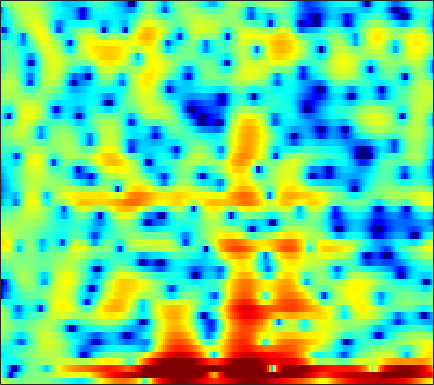

Data behind this chart, as committed beside it:
2.9607, 2.3882, 1.6259, 0.91657, 0.44626, -0.055202, -0.38811, -0.52963, -0.58514, -0.50316, -0.34137, -0.2053, -0.030308, 0.12493, 0.22118, 0.3511, 0.45408, 0.47445, 0.45243, 0.39209, 0.25867, 0.11196, -0.13143, -0.44826
-0.519, -2.692, -6.297, -11.18, -15.42, -14.59, -10.17, -7.769, -5.461, -3.802, -2.582, -1.878, -1.147, -0.6312, -0.3754, -0.1538, -0.04931, -0.01779, 0.01603, 0.1062, 0.2707, 0.4773, 0.8791, 1.377
-1.45, -3.108, -5.522, -8.348, -10.97, -16.12, -25.11, -19.39, -12.16, -7.988, -5.169, -3.591, -2.068, -1.06, -0.6029, -0.382, -0.6059, -1.088, -2.206, -3.884, -5.898, -6.837, -5.656, -2.884
-4.189, -4.354, -4.559, -4.738, -4.82, -4.833, -4.677, -4.45, -4.003, -3.401, -2.708, -2.17, -1.484, -0.8627, -0.4599, -0.01793, 0.3275, 0.5224, 0.7239, 0.8945, 1.056, 1.192, 1.413, 1.673
-6.23, -5.577, -4.875, -4.291, -3.916, -3.458, -3.028, -2.715, -2.287, -1.845, -1.386, -1.041, -0.5807, -0.1275, 0.1973, 0.6029, 0.97, 1.212, 1.492, 1.724, 1.901, 1.997, 2.074, 2.081
-4.735, -4.381, -4.035, -3.803, -3.707, -3.637, -3.596, -3.545, -3.396, -3.129, -2.71, -2.307, -1.674, -0.9791, -0.4467, 0.2417, 0.8763, 1.295, 1.769, 2.14, 2.403, 2.525, 2.594, 2.551
-1.875, -1.99, -2.329, -2.915, -3.551, -4.702, -6.308, -7.878, -10.44, -12.46, -11.28, -8.978, -6.028, -3.645, -2.193, -0.6282, 0.6092, 1.356, 2.143, 2.716, 3.097, 3.263, 3.337, 3.256
0.1769, -0.01665, -0.4376, -1.055, -1.65, -2.63, -3.806, -4.766, -5.967, -6.605, -6.245, -5.383, -3.872, -2.327, -1.261, -0.02728, 0.9753, 1.588, 2.231, 2.678, 2.938, 3.011, 2.946, 2.691
1.152, 0.9632, 0.6213, 0.2034, -0.1403, -0.6118, -1.044, -1.317, -1.57, -1.665, -1.575, -1.387, -1.006, -0.5225, -0.1307, 0.4039, 0.9066, 1.242, 1.608, 1.86, 1.982, 1.98, 1.831, 1.488
1.92, 1.527, 0.9179, 0.2525, -0.2648, -0.9362, -1.52, -1.863, -2.138, -2.207, -2.069, -1.863, -1.504, -1.087, -0.7714, -0.3548, 0.04748, 0.3376, 0.7022, 1.028, 1.296, 1.447, 1.561, 1.543
2.346, 1.622, 0.4933, -0.8609, -2.065, -3.934, -6.009, -7.431, -8.298, -7.574, -6.087, -4.994, -3.828, -3.019, -2.632, -2.341, -2.184, -2.064, -1.754, -1.166, -0.3332, 0.3615, 1.269, 2.052
0.9393, 0.2615, -0.7756, -2.081, -3.303, -5.385, -8.148, -10.45, -11.87, -9.837, -7.229, -5.755, -4.524, -4.044, -4.149, -5.037, -7.064, -9.763, -15.69, -12.88, -6.531, -3.389, -0.4399, 1.647
-5.242, -5.102, -4.807, -4.569, -4.439, -4.37, -4.317, -4.261, -4.05, -3.7, -3.255, -2.956, -2.657, -2.605, -2.74, -3.154, -3.767, -4.222, -4.483, -3.89, -2.518, -1.283, 0.3483, 1.778
-16.16, -12.97, -10.21, -8.207, -7.008, -5.69, -4.587, -3.89, -3.09, -2.439, -1.921, -1.621, -1.319, -1.137, -1.08, -1.064, -1.05, -0.993, -0.831, -0.5196, -0.02818, 0.4378, 1.146, 1.881
-14.63, -14.19, -12.48, -10.11, -8.327, -6.222, -4.464, -3.366, -2.178, -1.273, -0.6241, -0.2913, -0.04232, 0.02016, -0.04472, -0.2539, -0.5715, -0.8296, -1.103, -1.2, -1.009, -0.638, 0.1051, 0.9997
-17.72, -19.33, -14.15, -9.552, -7.052, -4.481, -2.539, -1.402, -0.2217, 0.6238, 1.164, 1.385, 1.423, 1.161, 0.7595, -0.08396, -1.364, -2.691, -5.05, -7.988, -9.494, -7.823, -4.405, -1.537
-5.177, -5.099, -4.561, -3.638, -2.851, -1.785, -0.801, -0.1557, 0.5426, 1.045, 1.338, 1.414, 1.325, 0.9848, 0.5533, -0.2884, -1.461, -2.599, -4.428, -6.252, -6.97, -6.127, -3.981, -1.809
-2.748, -2.463, -2.032, -1.574, -1.223, -0.7512, -0.3316, -0.05329, 0.25, 0.4664, 0.5782, 0.5806, 0.5002, 0.3054, 0.07976, -0.2996, -0.7329, -1.066, -1.473, -1.711, -1.704, -1.514, -1.059, -0.4238
-1.679, -1.213, -0.7346, -0.4116, -0.2359, -0.07883, 0.0148, 0.05651, 0.08811, 0.1112, 0.125, 0.1237, 0.07297, -0.02321, -0.1247, -0.3051, -0.5119, -0.6483, -0.7889, -0.8599, -0.817, -0.7148, -0.4902, -0.1852
0.8386, 1.252, 1.499, 1.458, 1.256, 0.7965, 0.2371, -0.1726, -0.559, -0.6898, -0.5691, -0.3854, -0.1746, -0.09439, -0.1471, -0.374, -0.7502, -1.066, -1.407, -1.582, -1.521, -1.343, -0.9944, -0.6512
5.194, 5.276, 5.018, 4.313, 3.428, 1.671, -0.9115, -3.523, -7.101, -6.556, -3.474, -1.682, -0.1708, 0.4689, 0.4255, -0.2442, -1.645, -3.215, -5.726, -7.22, -6.007, -4.39, -2.627, -1.598
6.047, 5.943, 5.521, 4.721, 3.86, 2.298, 0.2365, -1.529, -3.399, -3.421, -2.015, -0.9347, 0.02372, 0.3623, 0.1768, -0.6776, -2.257, -4.015, -6.888, -8.738, -7.369, -5.645, -3.969, -3.193
3.797, 3.736, 3.52, 3.148, 2.783, 2.201, 1.58, 1.146, 0.6921, 0.4437, 0.3553, 0.3563, 0.3198, 0.1518, -0.07334, -0.5424, -1.155, -1.657, -2.308, -2.762, -2.994, -3.055, -3.106, -3.242
1.918, 1.958, 1.955, 1.901, 1.815, 1.683, 1.537, 1.434, 1.299, 1.182, 1.077, 0.9876, 0.8597, 0.6844, 0.5113, 0.2301, -0.1151, -0.3881, -0.7735, -1.16, -1.541, -1.824, -2.185, -2.544
0.2914, 0.4332, 0.6023, 0.756, 0.8581, 0.9888, 1.105, 1.194, 1.305, 1.399, 1.481, 1.506, 1.511, 1.462, 1.373, 1.197, 0.9402, 0.7029, 0.3398, -0.09201, -0.5724, -0.9646, -1.523, -2.121
-1.669, -1.382, -1.001, -0.651, -0.3858, -0.05769, 0.2755, 0.5352, 0.9194, 1.327, 1.719, 1.989, 2.253, 2.413, 2.444, 2.363, 2.153, 1.9, 1.47, 0.9422, 0.3373, -0.1578, -0.9225, -1.792
-4.866, -4.127, -3.307, -2.745, -2.491, -2.26, -1.957, -1.582, -0.786, 0.265, 1.357, 2.112, 2.923, 3.443, 3.647, 3.648, 3.368, 2.99, 2.292, 1.484, 0.6541, 0.08427, -0.5735, -1.206
-9.115, -7.243, -5.806, -5.318, -5.658, -7.116, -9.929, -11.46, -8.121, -3.558, -0.2447, 1.5, 3.161, 4.155, 4.513, 4.514, 3.947, 3.158, 1.55, -0.694, -3.248, -4.564, -4.101, -2.445
-10.34, -8.918, -7.491, -6.744, -6.666, -7.134, -7.967, -7.979, -6.155, -3.322, -0.7624, 0.8051, 2.321, 3.288, 3.624, 3.624, 3.031, 2.191, 0.4309, -2.27, -5.92, -8.055, -6.408, -3.143
-11.51, -10.03, -8.379, -7.106, -6.267, -5.34, -4.463, -3.729, -2.648, -1.474, -0.311, 0.4869, 1.381, 2.006, 2.282, 2.379, 2.198, 1.867, 1.265, 0.567, -0.04334, -0.3217, -0.3085, 0.008171
-10.84, -9.507, -7.984, -6.612, -5.691, -4.572, -3.494, -2.742, -1.782, -0.8651, 0.004472, 0.5737, 1.231, 1.722, 1.995, 2.192, 2.231, 2.157, 1.952, 1.685, 1.402, 1.209, 0.9896, 0.8463
-9.12, -8.173, -6.927, -5.765, -4.956, -3.956, -3.007, -2.316, -1.419, -0.5451, 0.2733, 0.8559, 1.518, 2.063, 2.363, 2.627, 2.7, 2.66, 2.46, 2.129, 1.704, 1.353, 0.8555, 0.4075
-8.01, -7.028, -5.895, -5.021, -4.476, -3.823, -3.224, -2.69, -1.837, -0.8146, 0.2476, 1.033, 1.981, 2.748, 3.164, 3.52, 3.607, 3.506, 3.135, 2.494, 1.581, 0.7622, -0.4559, -1.623
-6.622, -5.54, -4.697, -4.434, -4.645, -5.347, -6.341, -6.742, -5.78, -3.509, -1.058, 0.4984, 2.197, 3.422, 4.069, 4.578, 4.739, 4.6, 4.09, 3.145, 1.669, 0.1094, -2.842, -7.633
-4.523, -3.988, -3.713, -4.024, -4.755, -6.669, -10.05, -13.76, -12.16, -6.455, -2.636, -0.5794, 1.376, 2.701, 3.373, 3.907, 4.076, 3.987, 3.586, 2.869, 1.826, 0.7873, -0.8457, -2.592
-3.093, -2.793, -2.558, -2.55, -2.671, -2.942, -3.206, -3.193, -2.735, -1.865, -0.7867, -0.0302, 0.8185, 1.405, 1.681, 1.847, 1.792, 1.67, 1.405, 1.084, 0.7417, 0.4858, 0.1756, -0.03836
-1.909, -1.493, -1.033, -0.6752, -0.4586, -0.2117, 0.003764, 0.1887, 0.4365, 0.6862, 0.9024, 0.989, 0.9595, 0.7367, 0.4251, -0.1677, -0.8572, -1.363, -1.84, -1.965, -1.738, -1.385, -0.8562, -0.3046
-1.196, -0.6284, 0.02077, 0.5779, 0.9365, 1.356, 1.737, 1.959, 2.172, 2.274, 2.184, 1.983, 1.458, 0.58, -0.372, -2.15, -4.625, -7.06, -10.24, -9.868, -6.841, -4.841, -2.803, -1.367
-1.478, -0.962, -0.3757, 0.1691, 0.6002, 1.19, 1.784, 2.189, 2.642, 2.914, 2.953, 2.797, 2.304, 1.419, 0.4545, -1.318, -3.759, -6.017, -8.734, -8.652, -6.366, -4.699, -3.017, -1.843
-2.742, -2.884, -3.132, -3.11, -2.67, -1.566, -0.2065, 0.8082, 1.957, 2.79, 3.311, 3.478, 3.412, 3.045, 2.574, 1.749, 0.7722, 0.03076, -0.8255, -1.43, -1.792, -1.949, -2.145, -2.343
-3.915, -5.529, -9.302, -17.16, -16.16, -7.689, -3.187, -0.9425, 1.181, 2.622, 3.569, 4.007, 4.295, 4.292, 4.121, 3.719, 3.125, 2.585, 1.74, 0.7548, -0.4216, -1.478, -3.172, -5.254
-2.265, -3.101, -4.349, -5.118, -4.834, -3.361, -1.476, -0.1534, 1.31, 2.426, 3.197, 3.594, 3.905, 3.979, 3.909, 3.636, 3.178, 2.708, 1.89, 0.8168, -0.5722, -1.921, -4.238, -7.479
-0.3112, -0.4284, -0.5368, -0.4954, -0.3544, 0.01892, 0.5326, 0.9427, 1.452, 1.875, 2.191, 2.35, 2.462, 2.467, 2.404, 2.222, 1.936, 1.633, 1.097, 0.3836, -0.5203, -1.333, -2.57, -3.913
0.8307, 0.9235, 1.032, 1.119, 1.179, 1.24, 1.279, 1.271, 1.215, 1.092, 0.9343, 0.7967, 0.6207, 0.503, 0.4483, 0.4446, 0.4587, 0.4548, 0.3984, 0.2449, -0.04603, -0.3299, -0.8224, -1.39
1.462, 1.696, 1.919, 2.025, 2.036, 1.918, 1.633, 1.315, 0.7407, 0.0004556, -0.8895, -1.584, -2.395, -2.85, -2.828, -2.353, -1.597, -0.9842, -0.2508, 0.3119, 0.6703, 0.7978, 0.7935, 0.6047
1.153, 1.627, 2.08, 2.327, 2.347, 2.159, 1.69, 1.137, 0.07562, -1.414, -3.506, -5.583, -9.35, -13.5, -12.69, -8.327, -4.846, -2.935, -1.01, 0.3758, 1.359, 1.845, 2.228, 2.304
-0.7479, 0.07292, 0.8847, 1.371, 1.504, 1.4, 0.9664, 0.3966, -0.702, -2.223, -4.178, -5.942, -8.536, -10.41, -10.11, -7.841, -5.199, -3.402, -1.375, 0.2399, 1.471, 2.176, 2.801, 3.09
-3.108, -1.983, -0.8426, -0.1232, 0.1872, 0.2501, -0.06415, -0.532, -1.445, -2.675, -4.105, -5.262, -6.615, -7.455, -7.465, -6.652, -5.047, -3.616, -1.758, -0.08879, 1.281, 2.093, 2.878, 3.341
-4.687, -3.263, -1.874, -1.003, -0.6051, -0.4707, -0.708, -1.122, -2.001, -3.292, -5.032, -6.729, -9.895, -14.44, -17.16, -12.95, -7.922, -5.149, -2.342, -0.2109, 1.387, 2.28, 3.135, 3.65
-4.184, -3.054, -1.972, -1.283, -1.033, -0.972, -1.214, -1.593, -2.339, -3.332, -4.597, -5.776, -7.573, -9.251, -9.55, -8.01, -5.295, -3.305, -1.052, 0.7227, 2.041, 2.77, 3.429, 3.758
-2.288, -1.984, -1.678, -1.506, -1.53, -1.708, -2.132, -2.584, -3.304, -3.998, -4.551, -4.761, -4.617, -4.076, -3.427, -2.314, -0.9883, 0.01837, 1.257, 2.287, 3.041, 3.423, 3.664, 3.601
-1.914, -2.194, -2.379, -2.469, -2.513, -2.801, -3.475, -4.306, -5.976, -8.159, -9.675, -8.885, -6.27, -3.61, -1.938, -0.06502, 1.402, 2.264, 3.171, 3.754, 4.042, 4.053, 3.812, 3.297
-5.835, -7.066, -6.959, -5.614, -4.603, -3.812, -3.728, -4.245, -5.808, -8.676, -11.51, -9.991, -5.483, -1.933, 0.01816, 1.964, 3.319, 4.03, 4.593, 4.76, 4.546, 4.133, 3.269, 2.081
-11.35, -15.93, -13.14, -8.245, -5.896, -3.814, -2.592, -2.066, -1.673, -1.444, -1.022, -0.431, 0.6299, 1.822, 2.656, 3.606, 4.274, 4.573, 4.643, 4.352, 3.637, 2.803, 1.22, -1.027
-6.142, -6.398, -5.998, -4.933, -3.96, -2.682, -1.554, -0.827, -0.01749, 0.69, 1.32, 1.779, 2.361, 2.894, 3.246, 3.583, 3.734, 3.693, 3.428, 2.869, 1.981, 1.076, -0.5155, -2.597
-7.945, -6.919, -5.408, -3.939, -2.942, -1.748, -0.7072, -0.02956, 0.7454, 1.4, 1.946, 2.278, 2.648, 2.917, 3.047, 3.097, 2.999, 2.812, 2.417, 1.829, 1.056, 0.3479, -0.7459, -1.973
-11.1, -7.73, -4.855, -2.915, -1.812, -0.647, 0.2527, 0.7997, 1.4, 1.868, 2.241, 2.457, 2.66, 2.758, 2.747, 2.64, 2.408, 2.159, 1.704, 1.139, 0.4644, -0.103, -0.9105, -1.769
-2.444, -1.848, -0.9401, -0.1325, 0.3784, 0.9007, 1.283, 1.502, 1.736, 1.93, 2.089, 2.195, 2.275, 2.27, 2.191, 1.976, 1.623, 1.276, 0.7163, 0.08189, -0.5963, -1.11, -1.81, -2.527
